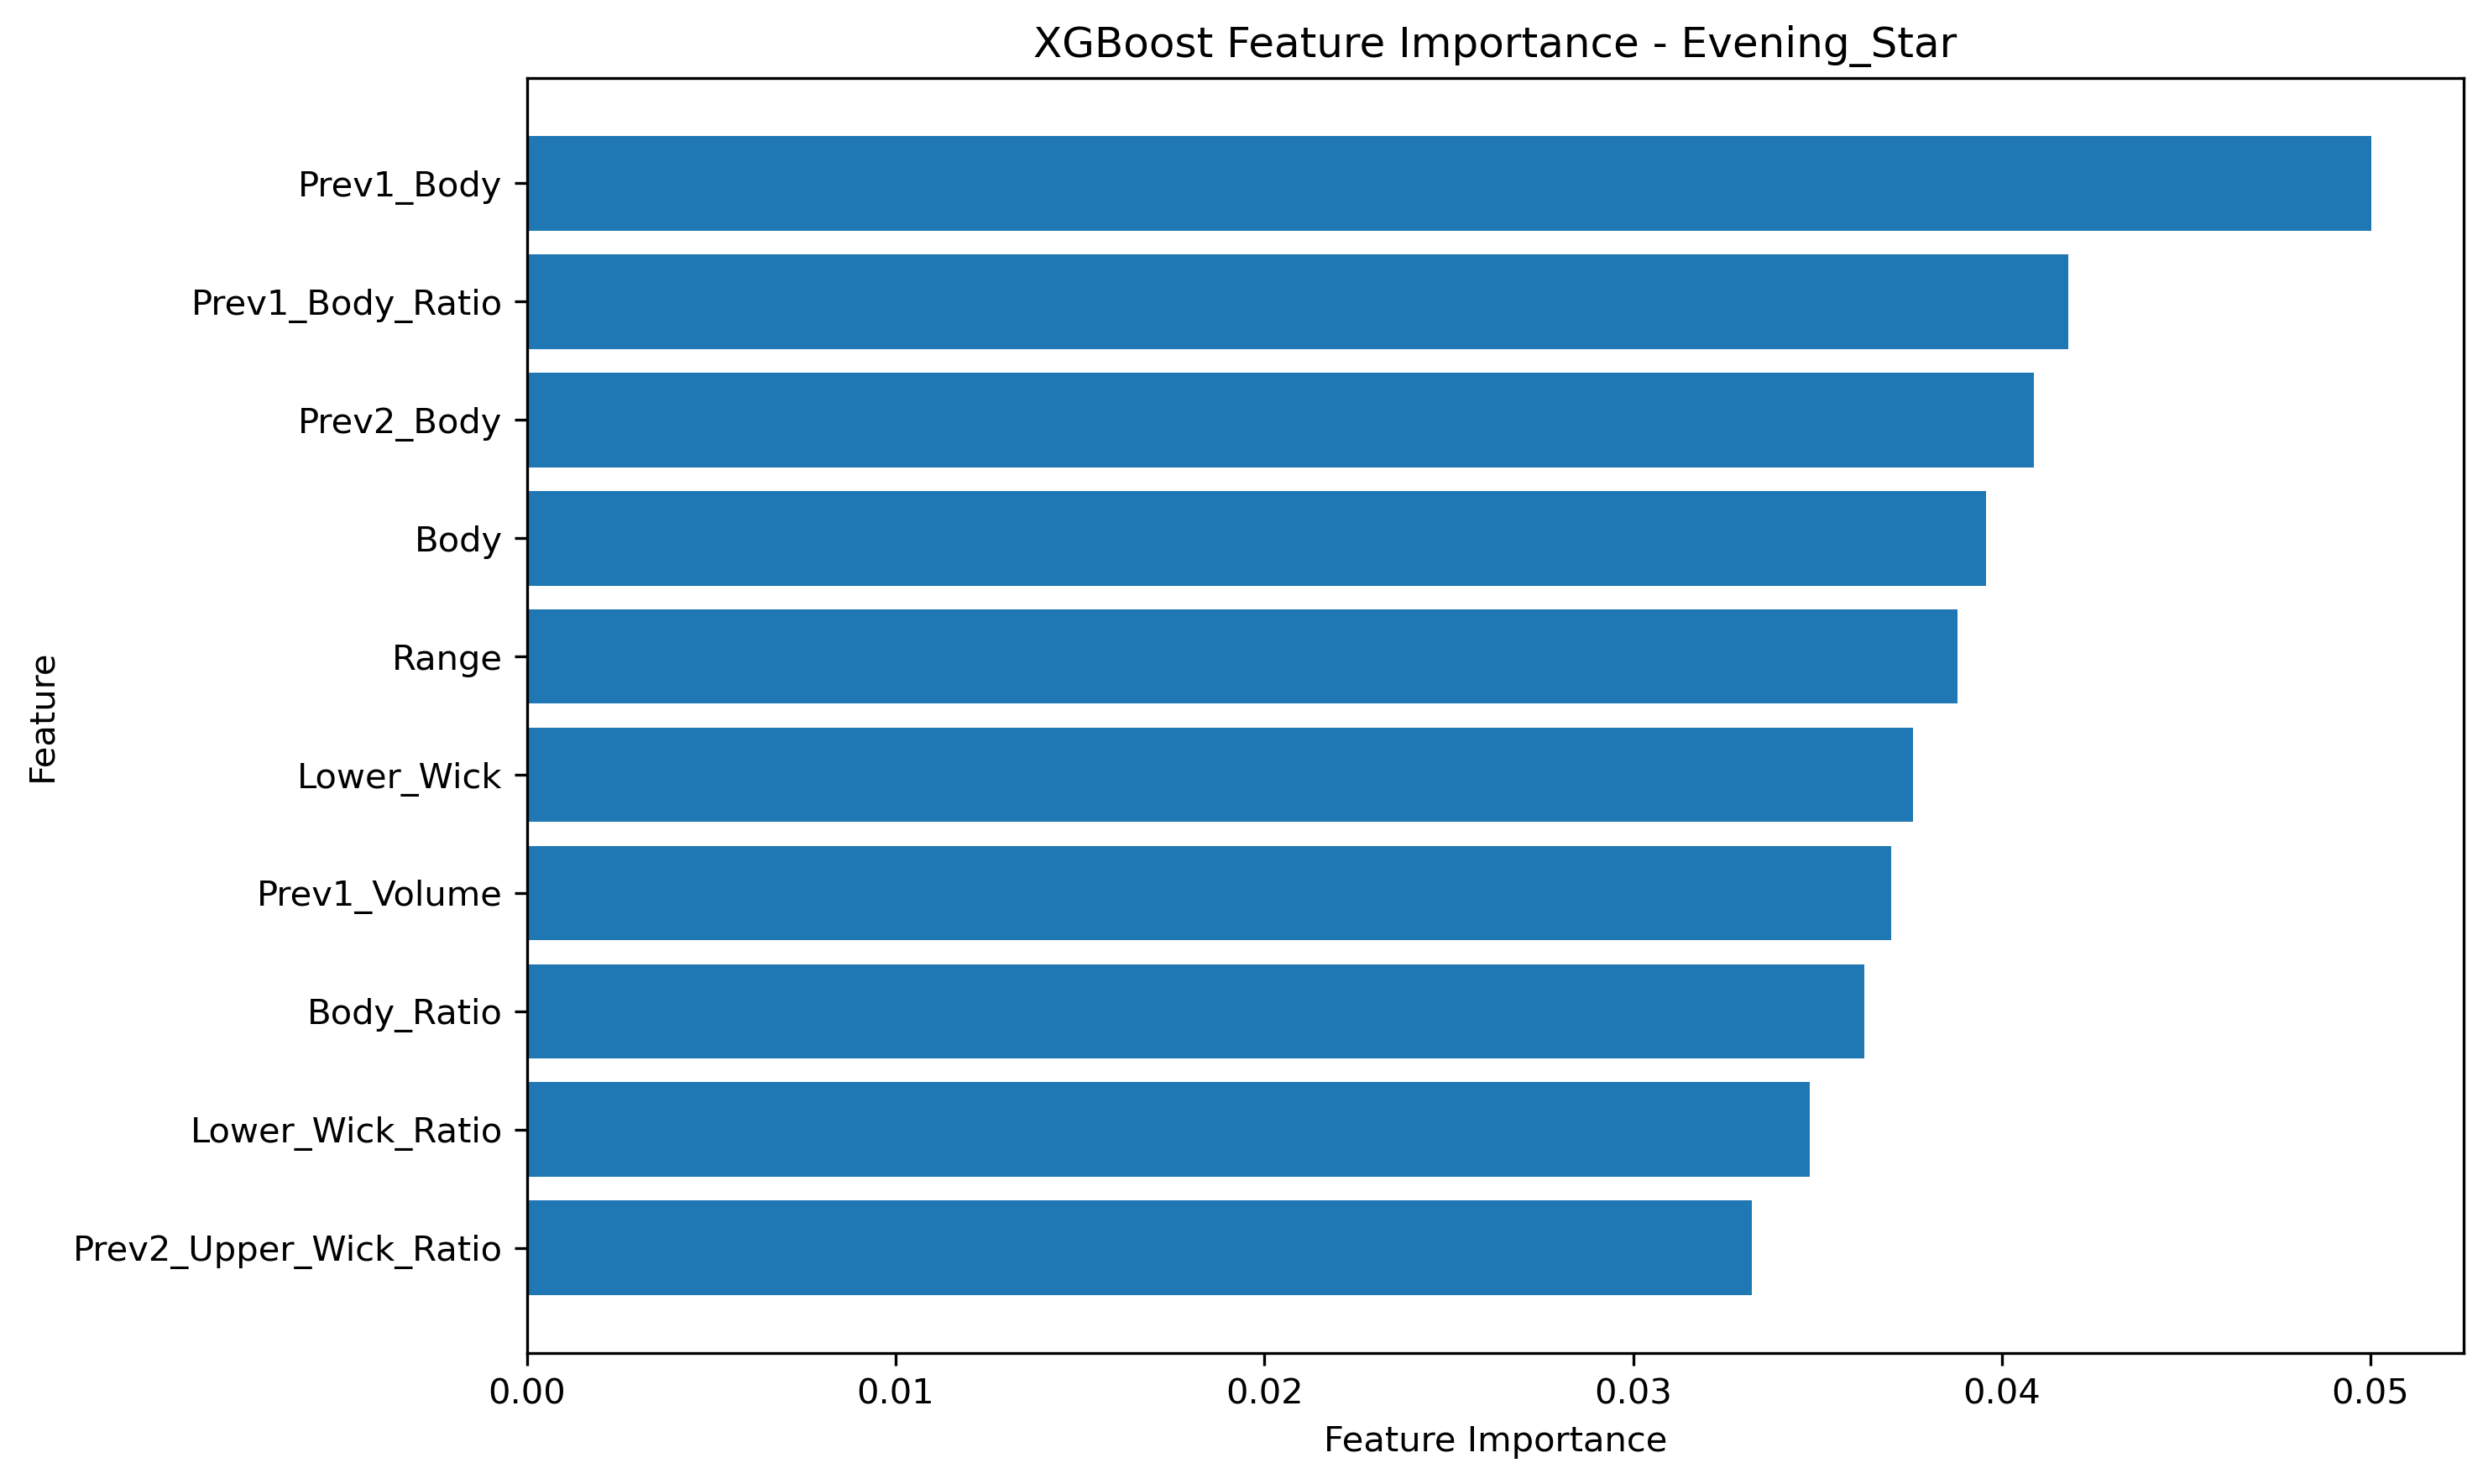

Values plotted in this chart, from the file beside it:
Feature, Importance
Prev1_Body, 0.05002
Prev1_Body_Ratio, 0.04181
Prev2_Body, 0.04086
Body, 0.03957
Range, 0.03879
Lower_Wick, 0.0376
Prev1_Volume, 0.03701
Body_Ratio, 0.03628
Lower_Wick_Ratio, 0.03479
Prev2_Upper_Wick_Ratio, 0.03322
